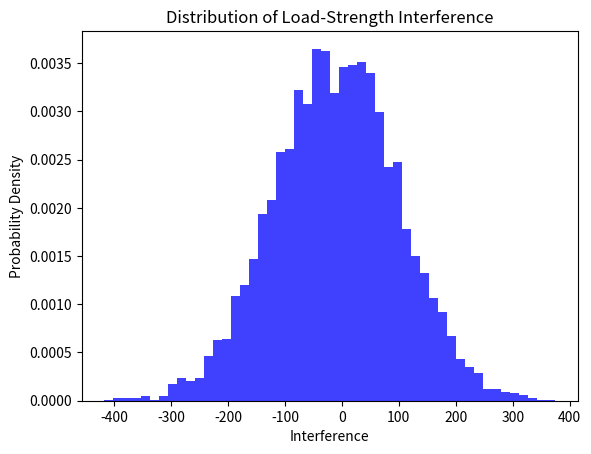

Write the Python code that produced this figure.
import numpy as np
import matplotlib.pyplot as plt

# [Parameters]
x = 100
num_simulations = 5000
a = 0.9 * x # uniform distribution
b = 1.1 * x
mu = x + 0.5 * x # normal distribution
sigma = mu + 0.3 * mu

# [Simulation]
load = np.random.uniform(a,b,num_simulations);
strength = np.random.normal(a,b,num_simulations);
interference = strength - load
failure_prob = np.sum(interference < 0) / num_simulations;
print(f"The change of failure is approximately {failure_prob * 100:.2f}%")

plt.hist(interference, bins=50, density=True, alpha=0.75, color='blue')
plt.title('Distribution of Load-Strength Interference');
plt.xlabel('Interference');
plt.ylabel('Probability Density');
plt.show()
